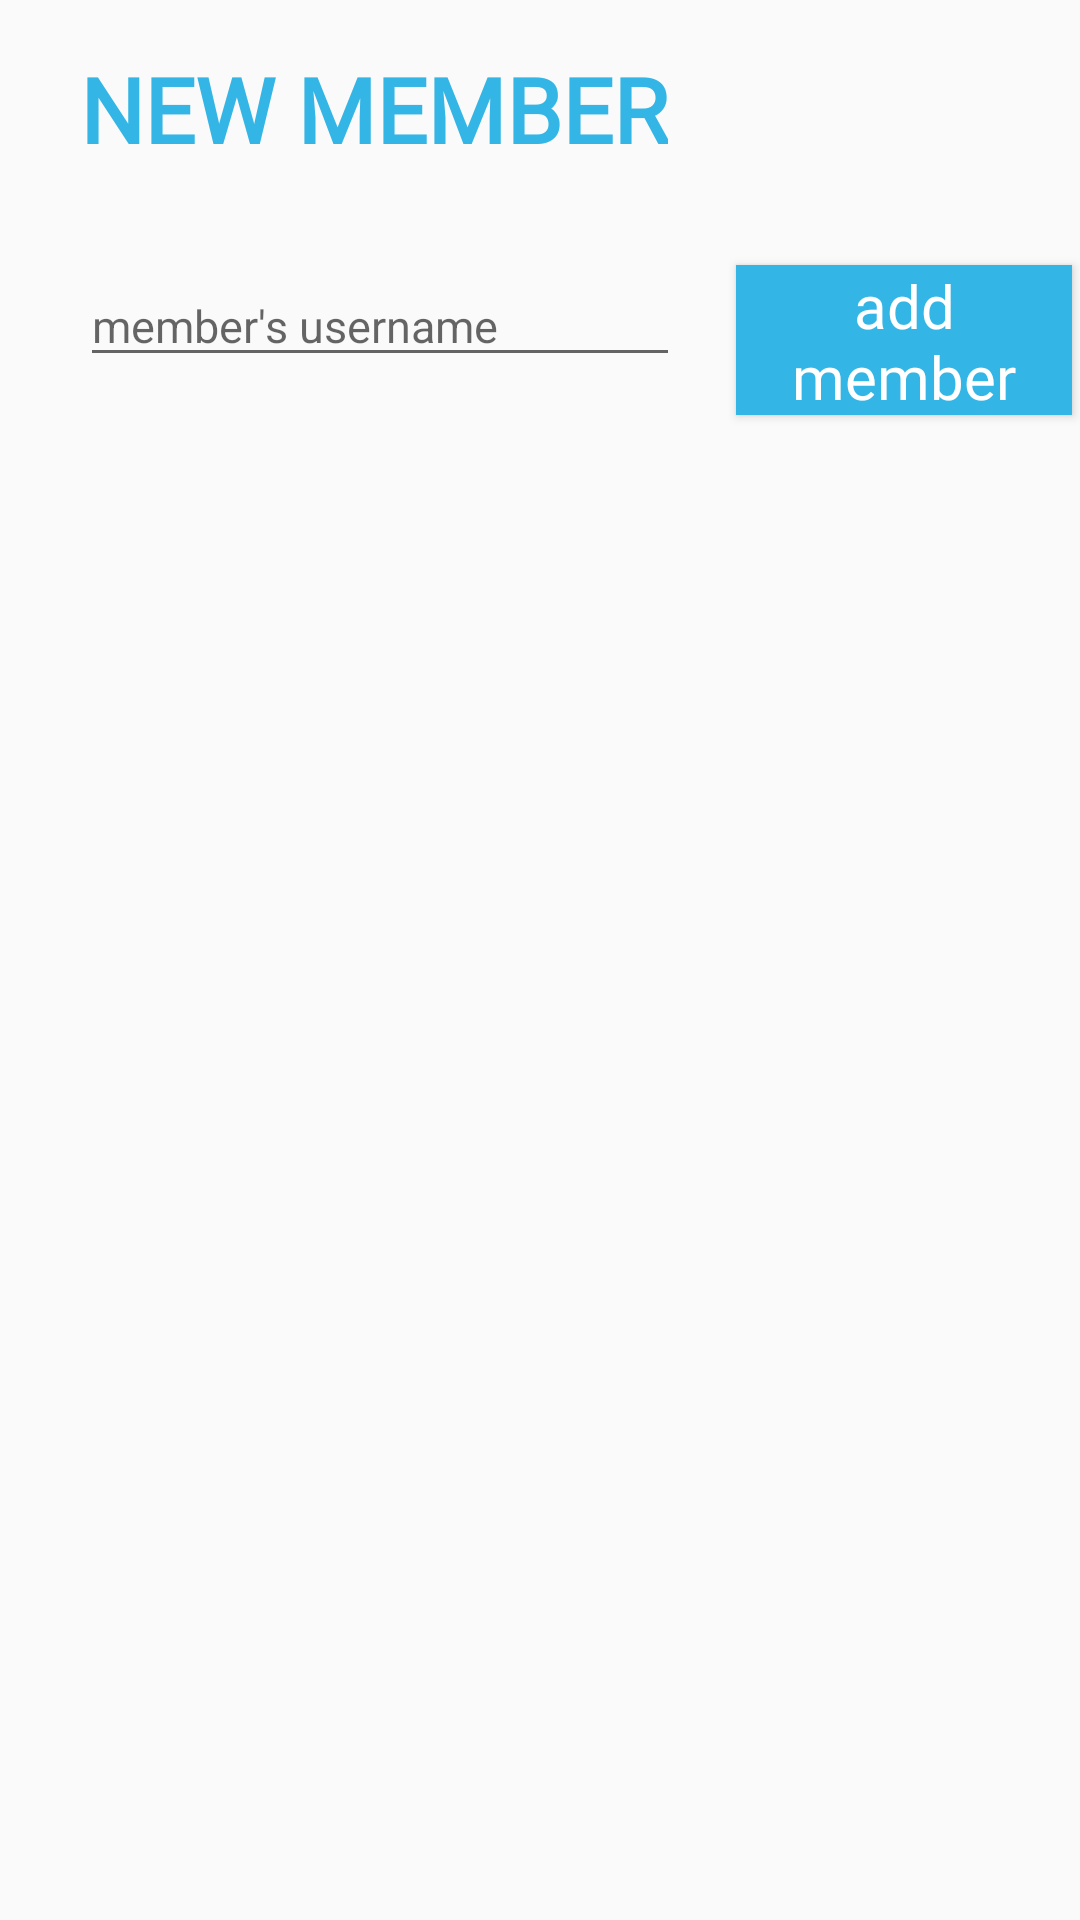

Write the Android layout XML for this screen, with the resource values it uses.
<!-- AndroidManifest.xml: application theme Theme.SmartAgenda -->
<!-- res/layout/fragment_add_member.xml -->
<?xml version="1.0" encoding="utf-8"?>
<androidx.constraintlayout.widget.ConstraintLayout xmlns:android="http://schemas.android.com/apk/res/android"
    xmlns:app="http://schemas.android.com/apk/res-auto"
    xmlns:tools="http://schemas.android.com/tools"
    android:id="@+id/frameLayout3"
    android:layout_width="match_parent"
    android:layout_height="match_parent"
    tools:context=".AddMemberFragment">


    <TextView
        android:id="@+id/newGroupTxt"
        android:layout_width="wrap_content"
        android:layout_height="wrap_content"
        android:layout_marginTop="16dp"
        android:fontFamily="@font/schoolbell"
        android:text="NEW MEMBER"
        android:textColor="@android:color/holo_blue_light"
        android:textSize="30sp"
        android:textStyle="bold"
        app:layout_constraintStart_toStartOf="@+id/memberIn2"
        app:layout_constraintTop_toTopOf="parent" />

    <EditText
        android:id="@+id/memberIn2"
        android:layout_width="200dp"
        android:layout_height="wrap_content"

        android:layout_marginStart="24dp"
        android:layout_marginTop="32dp"
        android:ems="10"
        android:hint="member's username"
        android:maxLength="15"
        android:inputType="textPersonName"
        android:textColor="@color/gray"
        android:textSize="15sp"
        app:layout_constraintEnd_toStartOf="@+id/addMemberBtn"
        app:layout_constraintHorizontal_bias="0.5"
        app:layout_constraintStart_toStartOf="parent"
        app:layout_constraintTop_toBottomOf="@+id/newGroupTxt" />

    <Button
        android:id="@+id/addMemberBtn"
        android:layout_width="112dp"
        android:layout_height="50dp"
        android:layout_marginStart="16dp"
        android:background="@android:color/holo_blue_light"
        android:fontFamily="@font/schoolbell"
        android:text="add member"
        android:textAllCaps="false"
        android:textColor="@color/white"
        android:textSize="20dp"
        app:layout_constraintEnd_toEndOf="parent"
        app:layout_constraintHorizontal_bias="0.5"
        app:layout_constraintStart_toEndOf="@+id/memberIn2"
        app:layout_constraintTop_toTopOf="@+id/memberIn2" />

</androidx.constraintlayout.widget.ConstraintLayout>
<!-- resources referenced by this layout -->
<resources>
  <color name="gray">#757575</color>
  <color name="white">#FFFFFFFF</color>
  <style name="Theme.SmartAgenda" parent="Theme.AppCompat.Light.NoActionBar">
          
          <item name="colorPrimary">@color/purple_500</item>
          <item name="colorPrimaryVariant">@color/purple_700</item>
          <item name="colorOnPrimary">@color/white</item>
          
          <item name="colorSecondary">@color/teal_200</item>
          <item name="colorSecondaryVariant">@color/teal_700</item>
          <item name="colorOnSecondary">@color/black</item>
          
          <item name="android:statusBarColor" tools:targetApi="l">?attr/colorPrimaryVariant</item>
          
      </style>
  <color name="purple_500">#FF6200EE</color>
  <color name="purple_700">#FF3700B3</color>
  <color name="teal_200">#FF03DAC5</color>
  <color name="teal_700">#FF018786</color>
  <color name="black">#FF000000</color>
</resources>
